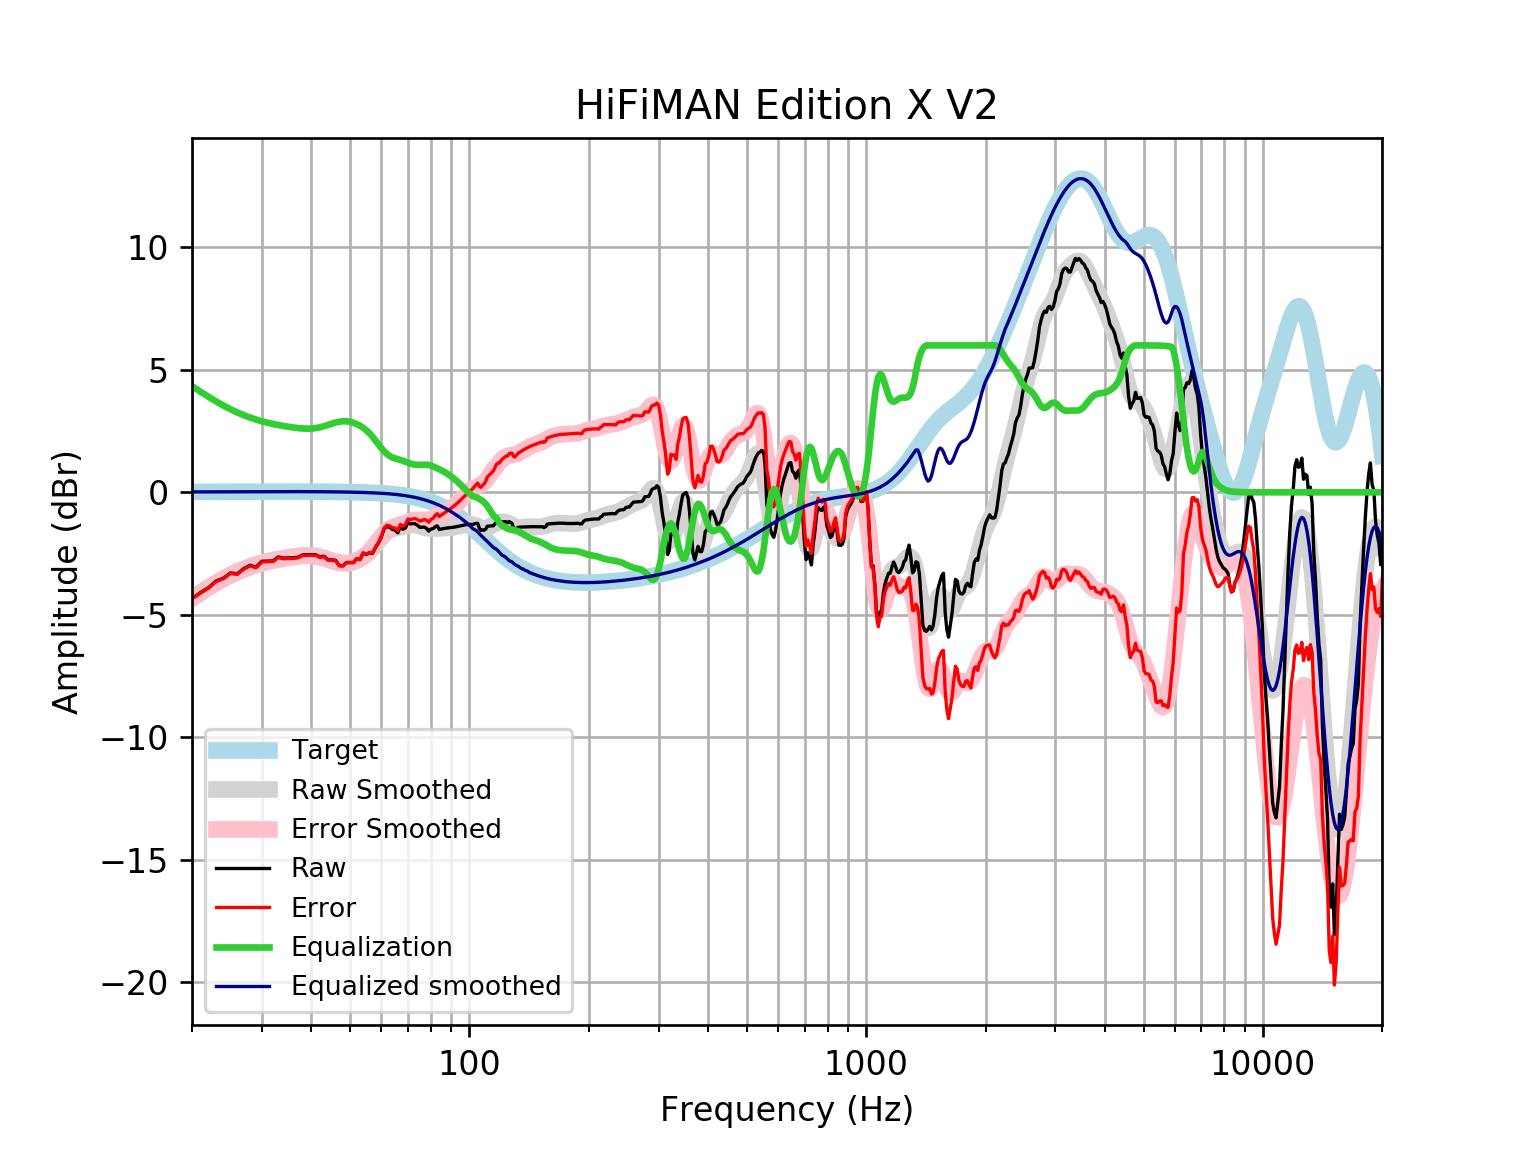

The data file committed next to this chart (first rows):
frequency, raw, error, smoothed, error_smoothed, equalization, equalized_raw, equalized_smoothed, target
20, -4.337, -4.353, -4.32, -4.336, 4.336, -0.0002798, 0.01646, 0.01648
21, -4.096, -4.114, -4.091, -4.109, 4.109, 0.0126, 0.01765, 0.01765
22, -3.9, -3.918, -3.882, -3.9, 3.9, 0.0006992, 0.01877, 0.01876
23, -3.621, -3.641, -3.691, -3.711, 3.711, 0.0906, 0.01984, 0.01983
24, -3.507, -3.528, -3.521, -3.541, 3.541, 0.03414, 0.02085, 0.02084
25, -3.292, -3.314, -3.37, -3.392, 3.392, 0.0997, 0.02181, 0.02179
26, -3.329, -3.352, -3.239, -3.262, 3.262, -0.06715, 0.02271, 0.02269
27, -3.116, -3.139, -3.126, -3.149, 3.149, 0.03385, 0.02355, 0.02353
28, -2.979, -3.003, -3.029, -3.053, 3.053, 0.07394, 0.02433, 0.02431
29, -3.053, -3.078, -2.945, -2.97, 2.97, -0.08291, 0.02504, 0.02502
30, -2.815, -2.841, -2.874, -2.9, 2.9, 0.0846, 0.02567, 0.02566
31, -2.81, -2.837, -2.814, -2.84, 2.84, 0.02992, 0.02623, 0.02622
32, -2.802, -2.829, -2.763, -2.789, 2.789, -0.01278, 0.02668, 0.02668
33, -2.639, -2.666, -2.719, -2.746, 2.746, 0.1069, 0.02704, 0.02704
34, -2.688, -2.715, -2.681, -2.708, 2.708, 0.02059, 0.02728, 0.02728
35, -2.678, -2.706, -2.648, -2.675, 2.675, -0.002932, 0.0274, 0.0274
36, -2.669, -2.696, -2.619, -2.647, 2.647, -0.02199, 0.02739, 0.02739
37, -2.652, -2.679, -2.596, -2.623, 2.623, -0.02857, 0.02723, 0.02723
38, -2.555, -2.582, -2.58, -2.606, 2.606, 0.05123, 0.02691, 0.02692
39, -2.55, -2.576, -2.573, -2.599, 2.599, 0.04942, 0.02643, 0.02644
40, -2.547, -2.573, -2.578, -2.604, 2.604, 0.05643, 0.02578, 0.02579
41, -2.548, -2.573, -2.597, -2.622, 2.622, 0.07401, 0.02495, 0.02496
42, -2.641, -2.665, -2.63, -2.654, 2.654, 0.01313, 0.02393, 0.02393
43, -2.606, -2.629, -2.676, -2.698, 2.698, 0.0925, 0.02272, 0.02272
44, -2.754, -2.775, -2.729, -2.75, 2.75, -0.003845, 0.0213, 0.0213
45, -2.758, -2.778, -2.783, -2.803, 2.803, 0.0444, 0.01968, 0.01967
46, -2.776, -2.794, -2.831, -2.849, 2.849, 0.07328, 0.01785, 0.01783
47, -2.987, -3.003, -2.867, -2.883, 2.883, -0.1035, 0.01579, 0.01577
48, -2.998, -3.011, -2.887, -2.901, 2.901, -0.09727, 0.0135, 0.01347
49, -2.865, -2.876, -2.888, -2.899, 2.899, 0.03417, 0.01097, 0.01094
50, -2.866, -2.874, -2.87, -2.878, 2.878, 0.01236, 0.008186, 0.008144
51, -2.866, -2.872, -2.835, -2.841, 2.841, -0.02589, 0.005126, 0.00508
52, -2.713, -2.715, -2.785, -2.787, 2.787, 0.07405, 0.001774, 0.001724
53, -2.752, -2.75, -2.72, -2.718, 2.718, -0.03349, -0.001894, -0.001946
54, -2.478, -2.472, -2.64, -2.634, 2.634, 0.1559, -0.005905, -0.005958
55, -2.543, -2.533, -2.542, -2.531, 2.531, -0.01165, -0.01029, -0.01034
56, -2.469, -2.453, -2.425, -2.41, 2.41, -0.05887, -0.01508, -0.01514
57, -2.495, -2.474, -2.29, -2.27, 2.27, -0.2246, -0.02033, -0.02038
58, -2.255, -2.229, -2.143, -2.117, 2.117, -0.1379, -0.02607, -0.02611
59, -2.077, -2.045, -1.992, -1.96, 1.96, -0.1176, -0.03234, -0.03238
60, -1.824, -1.785, -1.847, -1.808, 1.808, -0.01625, -0.03921, -0.03925
61, -1.489, -1.442, -1.72, -1.673, 1.673, 0.1846, -0.04672, -0.04675
62, -1.401, -1.347, -1.618, -1.563, 1.563, 0.1615, -0.05494, -0.05496
63, -1.431, -1.367, -1.544, -1.48, 1.48, 0.04963, -0.06392, -0.06393
64, -1.513, -1.44, -1.496, -1.423, 1.423, -0.09065, -0.07372, -0.07373
65, -1.544, -1.459, -1.468, -1.383, 1.383, -0.1603, -0.0844, -0.08441
66, -1.653, -1.557, -1.449, -1.353, 1.353, -0.3007, -0.09604, -0.09603
67, -1.422, -1.314, -1.432, -1.323, 1.323, -0.09917, -0.1087, -0.1087
68, -1.511, -1.389, -1.412, -1.289, 1.289, -0.2217, -0.1224, -0.1224
69, -1.453, -1.316, -1.388, -1.251, 1.251, -0.2025, -0.1372, -0.1372
70, -1.24, -1.087, -1.364, -1.21, 1.21, -0.02981, -0.1533, -0.1533
71, -1.292, -1.122, -1.344, -1.173, 1.173, -0.119, -0.1706, -0.1706
72, -1.277, -1.088, -1.334, -1.145, 1.145, -0.1321, -0.1892, -0.1892
73, -1.285, -1.076, -1.337, -1.128, 1.128, -0.157, -0.2092, -0.2092
74, -1.344, -1.114, -1.353, -1.122, 1.122, -0.2221, -0.2306, -0.2305
75, -1.43, -1.177, -1.378, -1.125, 1.125, -0.3056, -0.2535, -0.2534
76, -1.423, -1.145, -1.407, -1.13, 1.13, -0.2934, -0.2778, -0.2778
77, -1.419, -1.115, -1.436, -1.132, 1.132, -0.2867, -0.3037, -0.3037
78, -1.473, -1.142, -1.458, -1.127, 1.127, -0.3456, -0.3312, -0.3312
79, -1.584, -1.224, -1.473, -1.113, 1.113, -0.471, -0.3604, -0.3603
... 553 more rows
